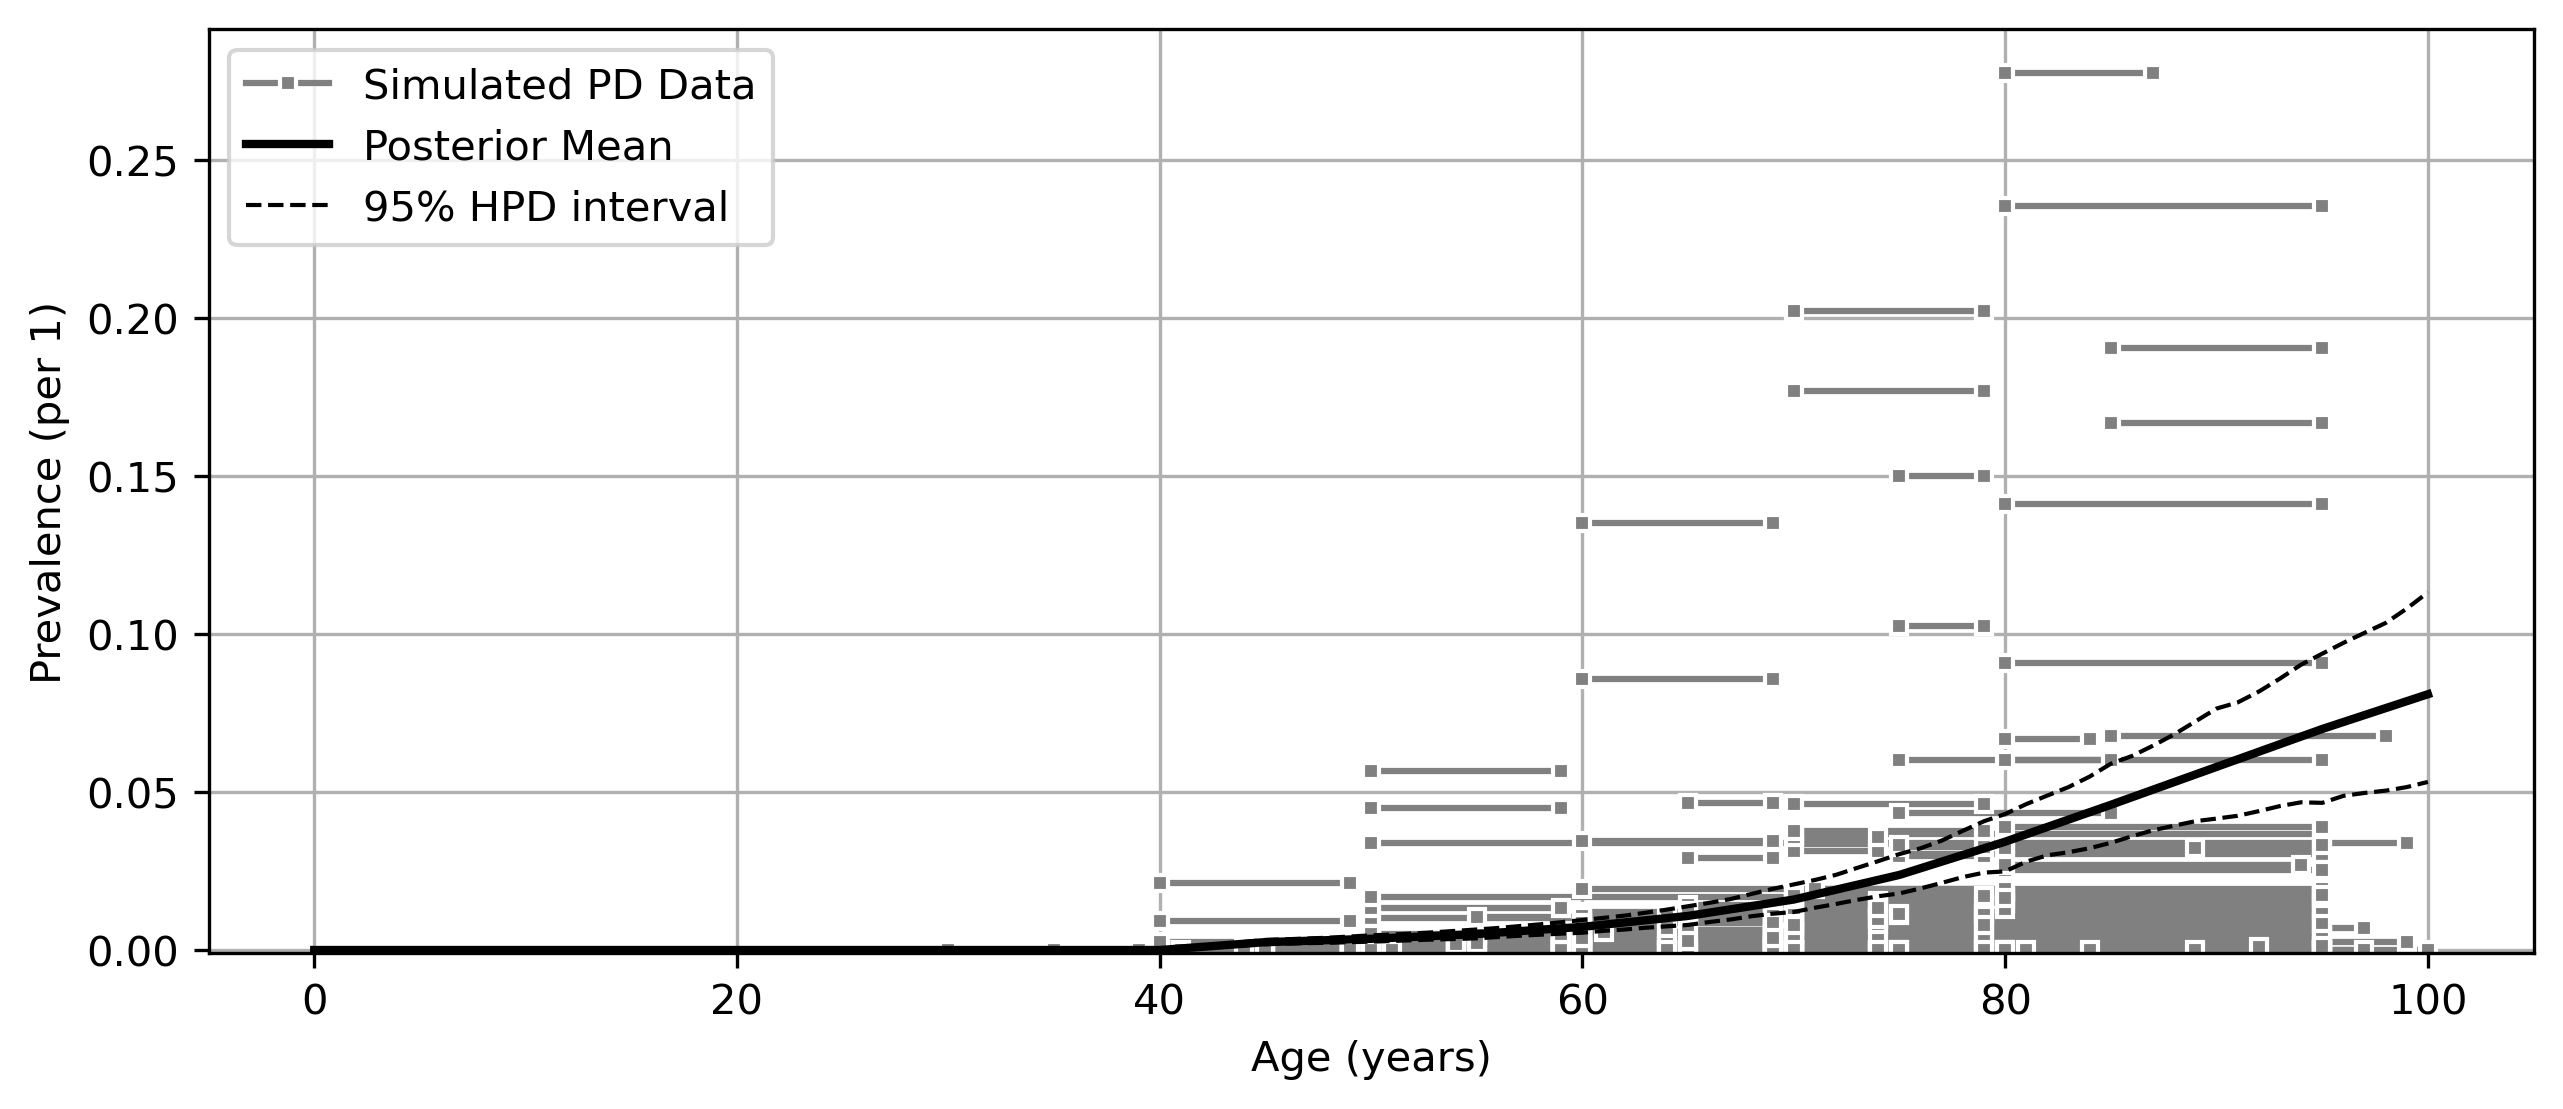

Values plotted in this chart, from the file beside it:
age, mean, lower_ci, upper_ci
0, 0.0, 0.0, 0.0
1, 0.0, 0.0, 0.0
2, 0.0, 0.0, 0.0
3, 0.0, 0.0, 0.0
4, 0.0, 0.0, 0.0
5, 0.0, 0.0, 0.0
6, 0.0, 0.0, 0.0
7, 0.0, 0.0, 0.0
8, 0.0, 0.0, 0.0
9, 0.0, 0.0, 0.0
10, 0.0, 0.0, 0.0
11, 0.0, 0.0, 0.0
12, 0.0, 0.0, 0.0
13, 0.0, 0.0, 0.0
14, 0.0, 0.0, 0.0
15, 0.0, 0.0, 0.0
16, 0.0, 0.0, 0.0
17, 0.0, 0.0, 0.0
18, 0.0, 0.0, 0.0
19, 0.0, 0.0, 0.0
20, 0.0, 0.0, 0.0
21, 0.0, 0.0, 0.0
22, 0.0, 0.0, 0.0
23, 0.0, 0.0, 0.0
24, 0.0, 0.0, 0.0
25, 0.0, 0.0, 0.0
26, 0.0, 0.0, 0.0
27, 0.0, 0.0, 0.0
28, 0.0, 0.0, 0.0
29, 0.0, 0.0, 0.0
30, 0.0, 0.0, 0.0
31, 0.0, 0.0, 0.0
32, 0.0, 0.0, 0.0
33, 0.0, 0.0, 0.0
34, 0.0, 0.0, 0.0
35, 0.0, 0.0, 0.0
36, 0.0, 0.0, 0.0
37, 0.0, 0.0, 0.0
38, 0.0, 0.0, 0.0
39, 0.0, 0.0, 0.0
40, 2.9406093683763446e-07, 8.840113889396646e-14, 1.4647313661019374e-06
41, 0.0004977, 0.0003699, 0.000643
42, 0.000995, 0.0007397, 0.001286
43, 0.001492, 0.00111, 0.001929
44, 0.00199, 0.001479, 0.002571
45, 0.002487, 0.001849, 0.003214
46, 0.002699, 0.002044, 0.003444
47, 0.002911, 0.002207, 0.003712
48, 0.003124, 0.00237, 0.004
49, 0.003336, 0.002509, 0.004312
50, 0.003548, 0.002633, 0.004643
51, 0.003848, 0.002916, 0.004954
52, 0.004148, 0.003155, 0.005301
53, 0.004448, 0.003366, 0.005715
54, 0.004749, 0.003562, 0.006155
55, 0.005049, 0.003736, 0.006637
56, 0.005504, 0.004174, 0.007085
57, 0.00596, 0.004559, 0.007644
58, 0.006415, 0.004906, 0.00823
59, 0.00687, 0.005219, 0.008861
... 41 more rows
